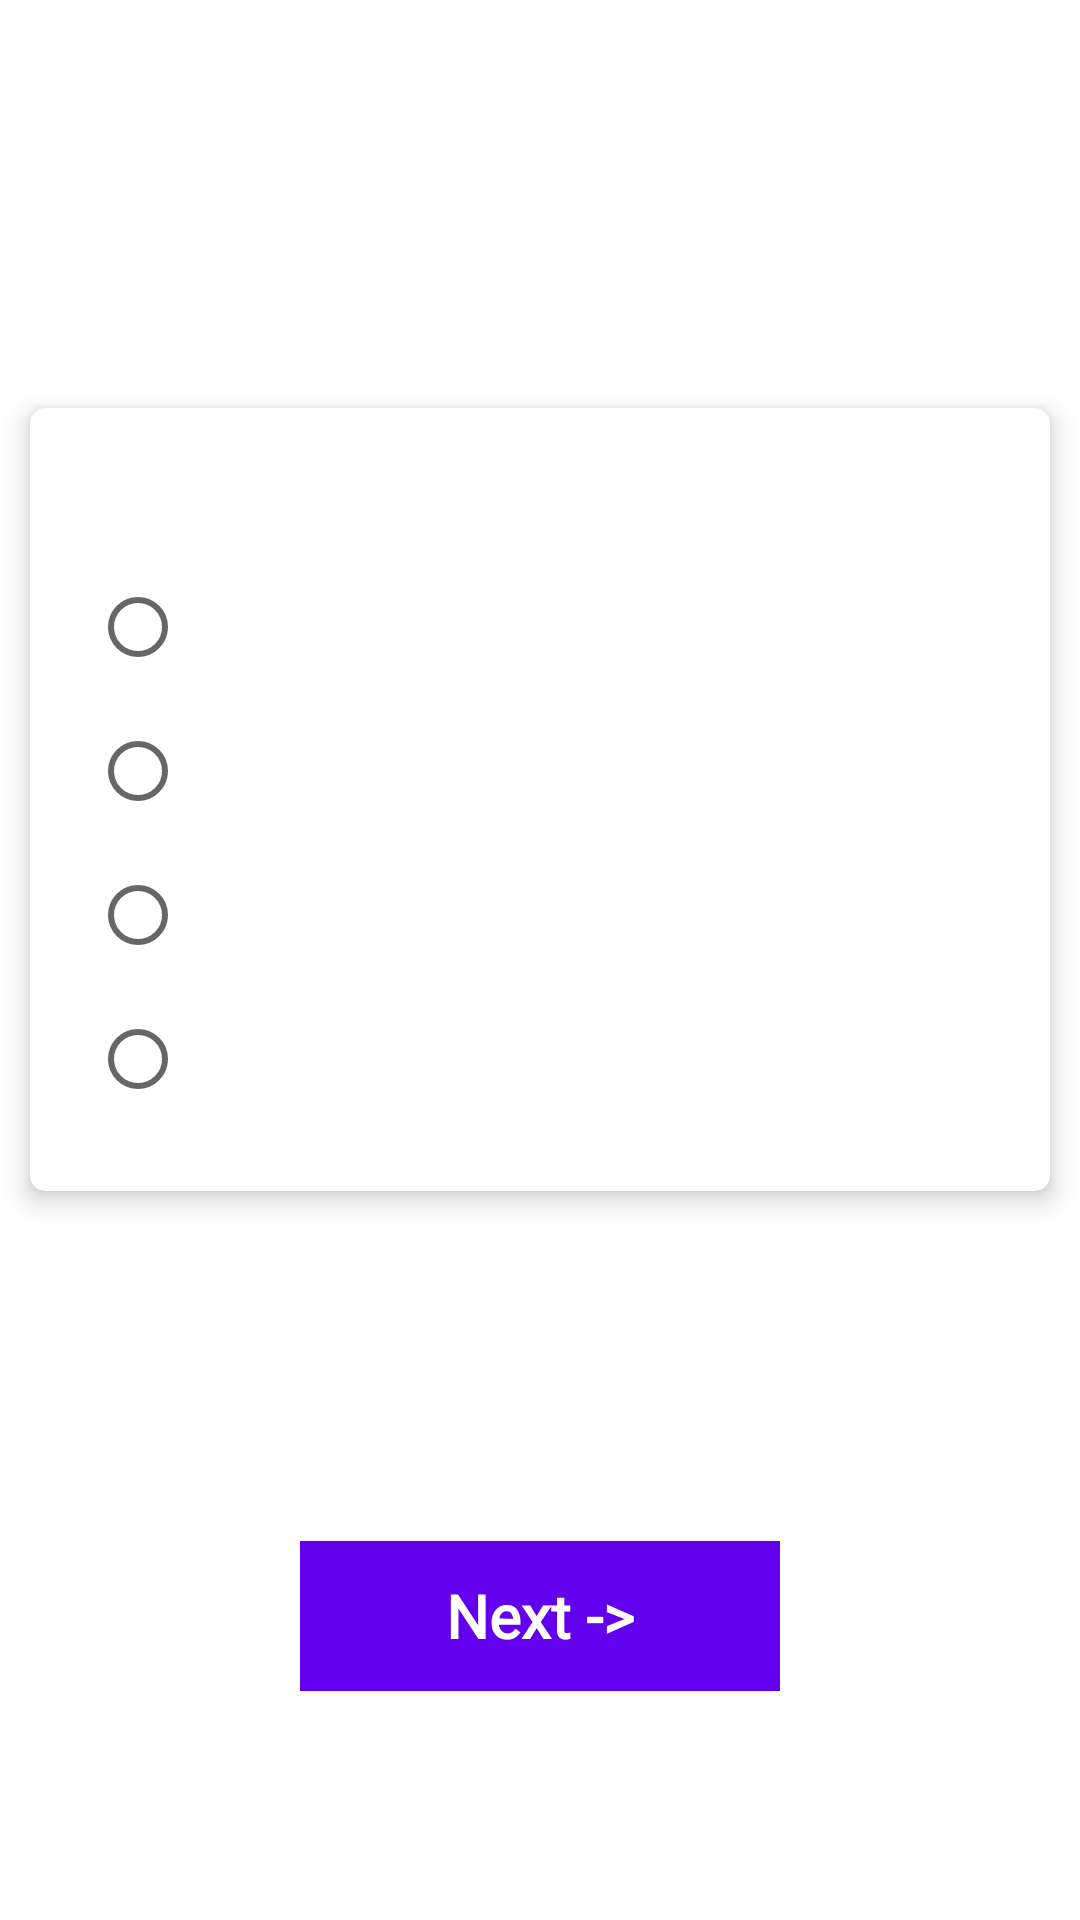

Layout XML and referenced resources for this Android screen:
<!-- AndroidManifest.xml: application theme Theme.TriviaApp -->
<!-- res/layout/fragment_quiz.xml -->
<?xml version="1.0" encoding="utf-8"?>
<androidx.constraintlayout.widget.ConstraintLayout xmlns:android="http://schemas.android.com/apk/res/android"
    xmlns:app="http://schemas.android.com/apk/res-auto"
    xmlns:tools="http://schemas.android.com/tools"
    android:layout_width="match_parent"
    android:layout_height="match_parent"
    tools:context=".view.fragments.QuizFragment">


    <com.google.android.material.appbar.AppBarLayout
        android:id="@+id/appBarLayout"
        android:layout_width="match_parent"
        android:layout_height="wrap_content"
        android:background="@color/white"
        android:theme="@style/AppTheme.AppBarOverlay"
        app:layout_constraintTop_toTopOf="parent">

        <androidx.appcompat.widget.Toolbar
            android:id="@+id/toolbar"
            android:layout_width="match_parent"
            android:layout_height="?attr/actionBarSize"
            android:theme="@style/ToolbarTheme" />

    </com.google.android.material.appbar.AppBarLayout>

    <androidx.cardview.widget.CardView
        android:id="@+id/card"
        android:layout_width="match_parent"
        android:layout_height="wrap_content"
        android:layout_marginLeft="@dimen/dimen_10dp"
        android:layout_marginTop="@dimen/dimen_80dp"
        android:layout_marginRight="@dimen/dimen_10dp"
        app:cardCornerRadius="5dp"
        app:cardElevation="5dp"
        app:layout_constraintTop_toBottomOf="@+id/appBarLayout">

        <LinearLayout
            android:layout_width="match_parent"
            android:orientation="vertical"
            android:layout_margin="@dimen/dimen_20dp"
            android:layout_height="wrap_content">

            <TextView
                android:id="@+id/tv_question"
                android:layout_width="match_parent"
                android:layout_height="wrap_content"
                android:layout_margin="5dp"
                android:fontFamily="@font/roboto_slab"
                android:textStyle="bold" />

            <RadioGroup
                android:id="@+id/radio_group"
                android:layout_width="match_parent"
                android:layout_height="wrap_content"
                android:orientation="vertical"
                app:layout_constraintEnd_toEndOf="parent"
                app:layout_constraintStart_toStartOf="parent"
                app:layout_constraintTop_toBottomOf="@+id/tv_question">


                <RadioButton
                    android:id="@+id/option1"
                    android:layout_width="wrap_content"
                    android:layout_height="wrap_content" />

                <RadioButton
                    android:id="@+id/option2"
                    android:layout_width="wrap_content"
                    android:layout_height="wrap_content" />

                <RadioButton
                    android:id="@+id/option3"
                    android:layout_width="wrap_content"
                    android:layout_height="wrap_content" />

                <RadioButton
                    android:id="@+id/option4"
                    android:layout_width="wrap_content"
                    android:layout_height="wrap_content" />

            </RadioGroup>
        </LinearLayout>
    </androidx.cardview.widget.CardView>


    <TextView
        android:id="@+id/next"
        style="@style/button"
        android:layout_width="match_parent"
        android:layout_height="@dimen/dimen_50dp"
        android:text="@string/next"
        app:layout_constraintBottom_toBottomOf="parent"
        app:layout_constraintEnd_toEndOf="parent"
        app:layout_constraintStart_toStartOf="parent"
        app:layout_constraintTop_toBottomOf="@+id/card" />

</androidx.constraintlayout.widget.ConstraintLayout>
<!-- resources referenced by this layout -->
<resources>
  <color name="white">#FFFFFFFF</color>
  <dimen name="dimen_10dp">10dp</dimen>
  <dimen name="dimen_20dp">20dp</dimen>
  <dimen name="dimen_50dp">50dp</dimen>
  <dimen name="dimen_80dp">80dp</dimen>
  <string name="next">Next -&gt;</string>
  <style name="AppTheme.AppBarOverlay" parent="Theme.AppCompat.Light.NoActionBar" />
  <style name="ToolbarTheme" parent="ThemeOverlay.AppCompat.Light">
          <item name="android:background">@color/white</item>
      </style>
  <style name="button">
          <item name="textAllCaps">false</item>
          <item name="android:textColor">@color/white</item>
          <item name="android:textSize">20sp</item>
          <item name="android:textStyle">bold</item>
          <item name="android:background">@color/blue</item>
          <item name="fontFamily">@font/roboto_slab</item>
          <item name="android:gravity">center</item>
          <item name="android:textAlignment" tools:targetApi="jelly_bean_mr1">center</item>
          <item name="android:layout_marginTop">@dimen/dimen_40dp</item>
          <item name="android:layout_marginLeft">100dp</item>
          <item name="android:layout_marginRight">@dimen/dimen_100dp</item>
      </style>
  <style name="Theme.TriviaApp" parent="Theme.MaterialComponents.DayNight.NoActionBar">
          
          <item name="colorPrimary">@color/purple_500</item>
          <item name="colorPrimaryVariant">@color/purple_700</item>
          <item name="colorOnPrimary">@color/white</item>
          
          <item name="colorSecondary">@color/teal_200</item>
          <item name="colorSecondaryVariant">@color/teal_700</item>
          <item name="colorOnSecondary">@color/black</item>
          
          <item name="android:statusBarColor" tools:targetApi="l">?attr/colorPrimaryVariant</item>
          
  
      </style>
  <color name="blue">#FF6200EE</color>
  <dimen name="dimen_40dp">40dp</dimen>
  <dimen name="dimen_100dp">100dp</dimen>
  <color name="purple_500">#FF6200EE</color>
  <color name="purple_700">#FF6200EE</color>
  <color name="teal_200">#FF03DAC5</color>
  <color name="teal_700">#FF018786</color>
  <color name="black">#FF000000</color>
</resources>
